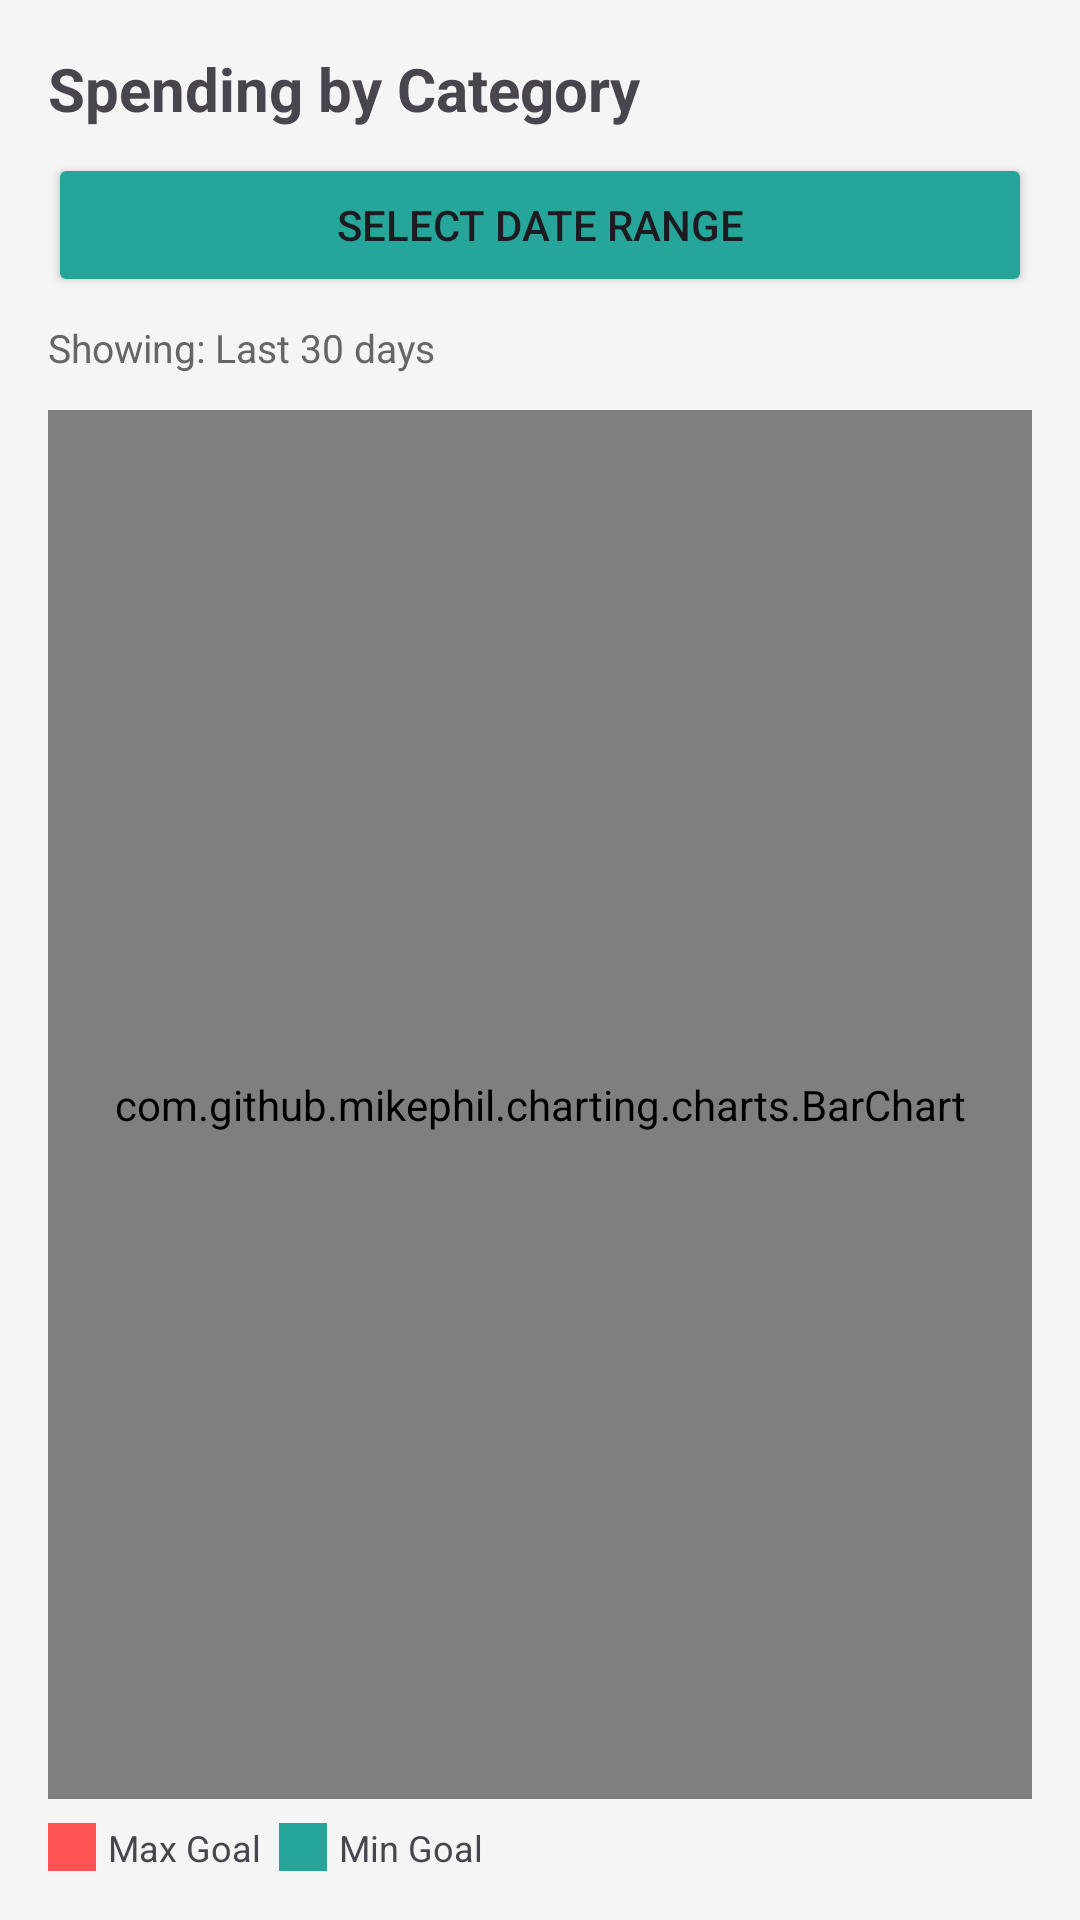

The Android layout XML behind this screen, and the referenced resources:
<!-- AndroidManifest.xml: application theme Theme.SaviqueApp -->
<!-- res/layout/activity_graph.xml -->
<?xml version="1.0" encoding="utf-8"?>
<LinearLayout xmlns:android="http://schemas.android.com/apk/res/android"
    android:layout_width="match_parent"
    android:layout_height="match_parent"
    android:orientation="vertical"
    android:background="@color/background_gray"
    android:padding="16dp">

    <TextView
        android:layout_width="wrap_content"
        android:layout_height="wrap_content"
        android:text="Spending by Category"
        android:textSize="20sp"
        android:textStyle="bold"
        android:layout_marginBottom="8dp"/>

    <Button
        android:id="@+id/btnFilterGraph"
        android:layout_width="match_parent"
        android:layout_height="wrap_content"
        android:text="Select Date Range"
        android:backgroundTint="#26A69A"
        android:layout_marginBottom="8dp"/>

    <TextView
        android:id="@+id/tvGraphPeriod"
        android:layout_width="wrap_content"
        android:layout_height="wrap_content"
        android:text="Showing: Last 30 days"
        android:textSize="13sp"
        android:textColor="#666666"
        android:layout_marginBottom="12dp"/>

    <com.github.mikephil.charting.charts.BarChart
        android:id="@+id/barChart"
        android:layout_width="match_parent"
        android:layout_height="0dp"
        android:layout_weight="1"/>

    <LinearLayout
        android:layout_width="match_parent"
        android:layout_height="wrap_content"
        android:orientation="horizontal"
        android:layout_marginTop="8dp">

        <View
            android:layout_width="16dp"
            android:layout_height="16dp"
            android:background="#FF5252"
            android:layout_marginEnd="4dp"/>

        <TextView
            android:layout_width="wrap_content"
            android:layout_height="wrap_content"
            android:text="Max Goal  "
            android:textSize="12sp"/>

        <View
            android:layout_width="16dp"
            android:layout_height="16dp"
            android:background="#26A69A"
            android:layout_marginEnd="4dp"/>

        <TextView
            android:layout_width="wrap_content"
            android:layout_height="wrap_content"
            android:text="Min Goal"
            android:textSize="12sp"/>

    </LinearLayout>

</LinearLayout>
<!-- resources referenced by this layout -->
<resources>
  <color name="background_gray">#F5F5F5</color>
  <style name="Theme.SaviqueApp" parent="Base.Theme.SaviqueApp" />
  <style name="Base.Theme.SaviqueApp" parent="Theme.Material3.DayNight.NoActionBar">
          
          
      </style>
</resources>
